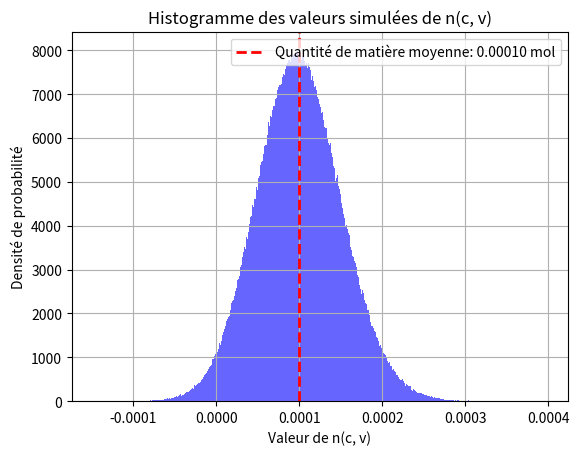

This figure's Python source:
"""

Ce script permet de calculer la quantité de matière et son incertitude associée en utilisant la méthode de Monte-Carlo. 

1) Rappeler le principe de fonctionnement de la méthode de Monte-Carlo et en quoi la fonction monte_carlo utilisée dans ce script permet de simuler cette technique

2) A quoi servent les np.mean et np.std ? 

3) Tester le code en changeant le nombre de tirage. Le nombre de tirage semble-t-il important ? Combien de tirages minimum vous semblent satisfaisant ? 

4) ligne 67 : le dernier chiffre correspond à l'intervalle de confiance ( 75 pour 75%). Modifier le code pour appliquer un 
intervalle de confiance de 95%. Comment évolue l'incertitude calculée ? Comment évolue l'histogramme de densité de probabilité ? 
Conclure

5) Proposer des modifications pour appliquer la méthode de Monte-Carlo au calcul d'une concentration fille lors d'une dilution 

#aide potentielle : Dans le cas d'une dilution la formule est de la forme Cf = Ci * Vi / Vf. On a donc désormais 3 paramètres à prendre en compte. Pour pouvoir 
obtenir la grandeur d'intérêt et son incertitude associée, il faut donc changer la formule et ajouter une variable et son incertitude dans la fonction monte_carlo'

"""

import scipy.optimize as optimize
import numpy as np
import matplotlib.pyplot as plt

def monte_carlo(f, x, y, sigma_x, sigma_y, N=1000000):

    """
#Fonction permettant d'estimer l'incertitude sur f(x, y)
    :f: Fonction à évaluer, de la forme f(x, y)
    :y: Valeur centrale de y
    :sigma_y: Écart-type
    :N: Nombre de simulations Monte Carlo
    """
    

    x_samples = np.random.normal(x, sigma_x, N)
    y_samples = np.random.normal(y, sigma_y, N)

    f_samples = f(x_samples, y_samples)

    return np.mean(f_samples), np.std(f_samples), f_samples

def func_start(x,data,moy,conf):
    """
    x abscisses
    """
    return ((moy-x < data) & (data < moy+x)).sum()/data.size*100-conf

"""


Application de la méthode de Monte-Carlo a une quantité de matière: 


"""

def n(c, v):
    return c * v

x = 0.1
y = 0.001
sigma_x = 0.01
sigma_y = 0.0005

mean_f, std_f, f_samples = monte_carlo(n, x, y, sigma_x, sigma_y)
res = optimize.brentq(func_start,0, np.max( [mean_f-np.min(f_samples),np.max(f_samples)-mean_f]),args=(f_samples,mean_f,75))
print(f"La concentration est de {mean_f:.5f} avec une incertitude de {res:.5f} mol/L")


plt.hist(f_samples, bins=500, density=True, alpha=0.6, color='b')
plt.axvline(mean_f, color='r', linestyle='dashed', linewidth=2, label=f"Quantité de matière moyenne: {mean_f:.5f} mol")
plt.xlabel("Valeur de n(c, v)")
plt.ylabel("Densité de probabilité")
plt.title("Histogramme des valeurs simulées de n(c, v)")
plt.legend()
plt.show()
plt.grid()